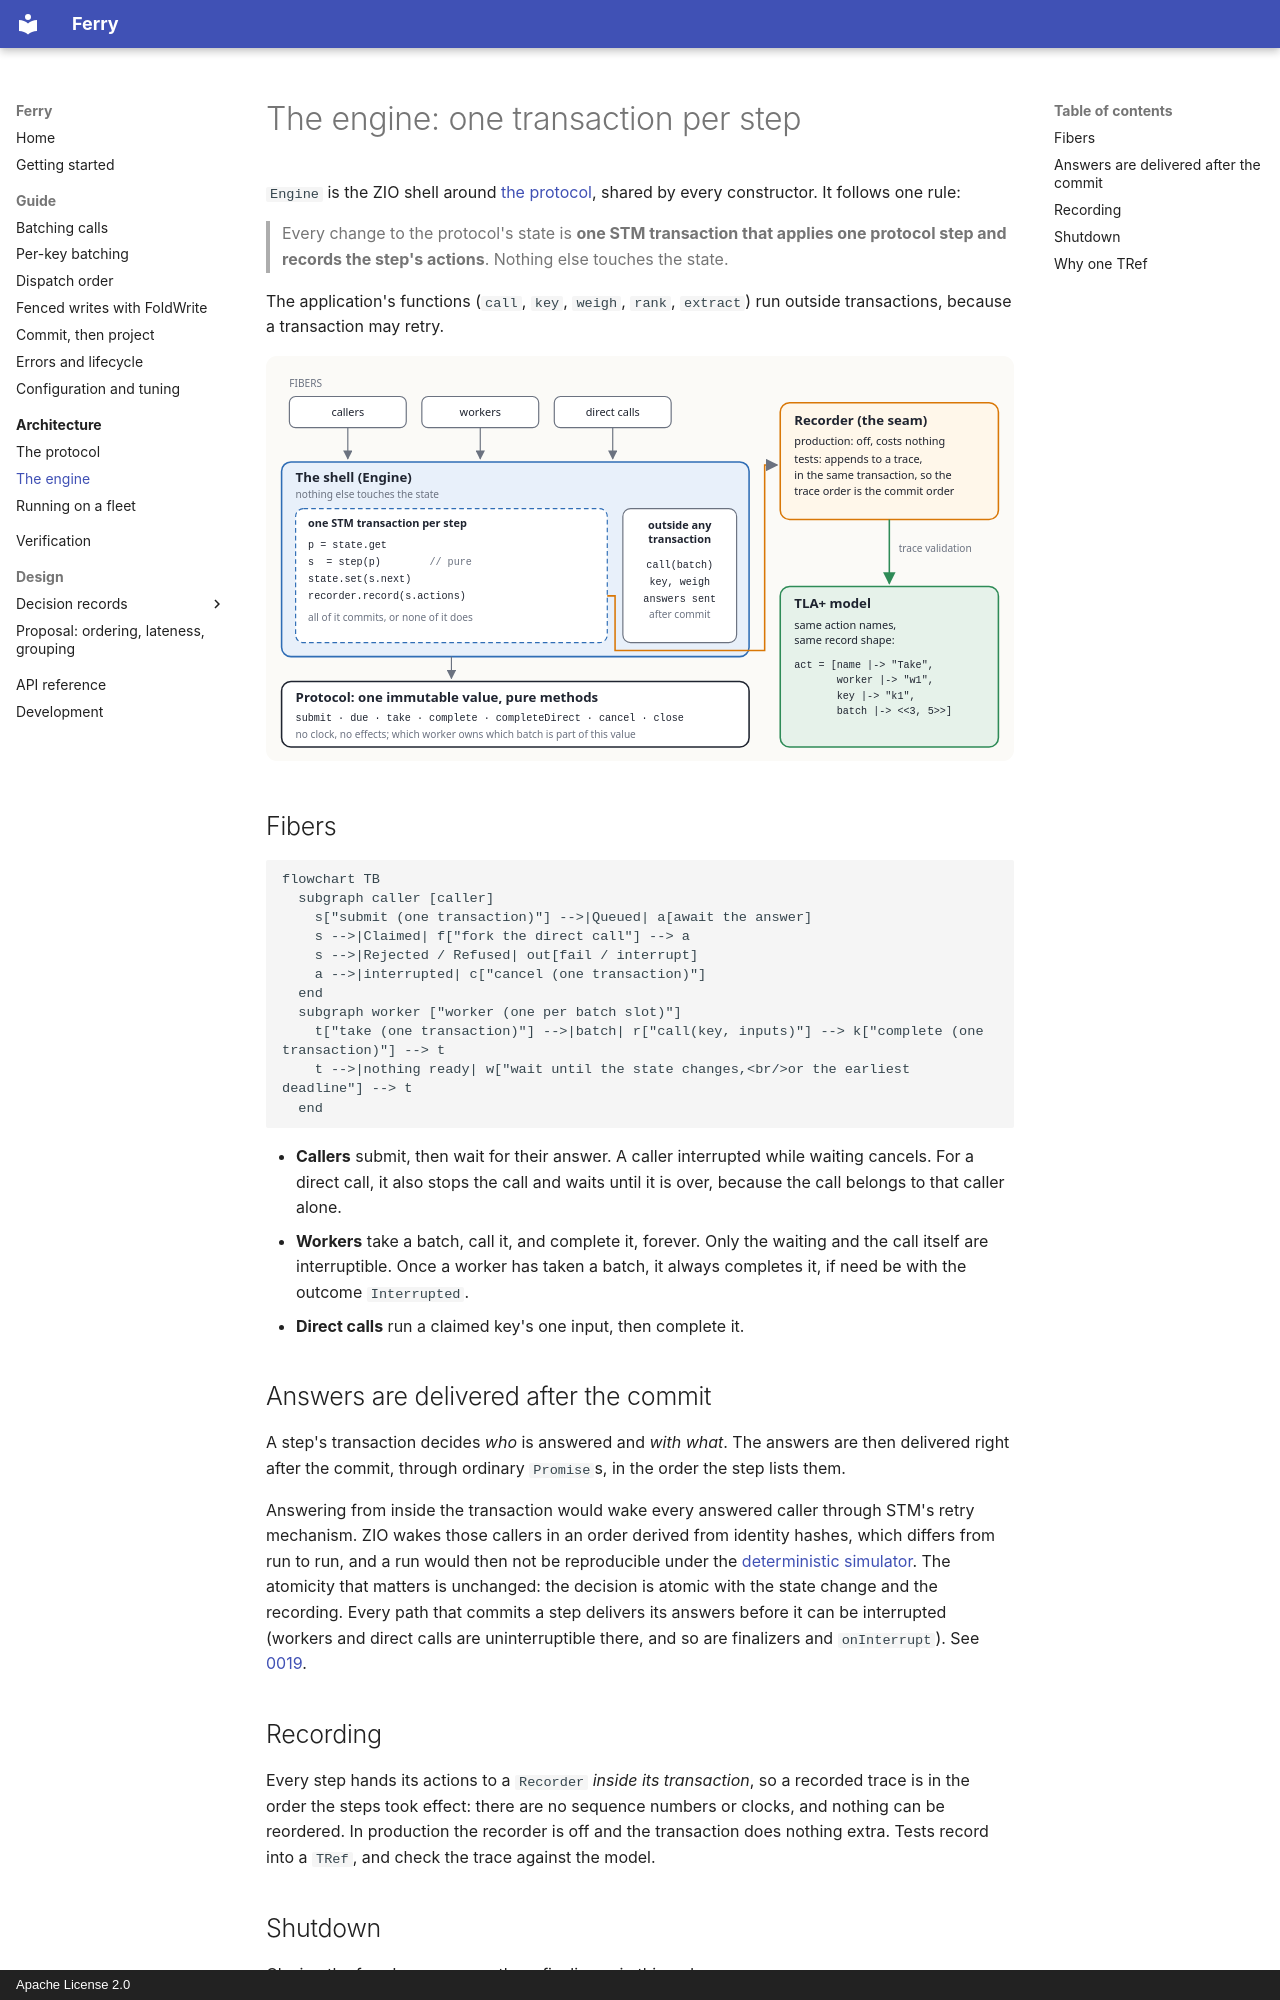

repository: EtaCassiopeia/zio-ferry · page: architecture/engine/index.html · generator: mkdocs · copyright: Apache License 2.0

# The engine: one transaction per step

`Engine` is the ZIO shell around [the protocol](protocol.md), shared by every constructor. It follows one rule:

> Every change to the protocol's state is **one STM transaction that applies one protocol step and records the step's
> actions**. Nothing else touches the state.

The application's functions (`call`, `key`, `weigh`, `rank`, `extract`) run outside transactions, because a
transaction may retry.

![The shell applies one pure protocol step per STM transaction and records its actions in the same transaction](../assets/pure-core.svg)

## Fibers

```mermaid
flowchart TB
  subgraph caller [caller]
    s["submit (one transaction)"] -->|Queued| a[await the answer]
    s -->|Claimed| f["fork the direct call"] --> a
    s -->|Rejected / Refused| out[fail / interrupt]
    a -->|interrupted| c["cancel (one transaction)"]
  end
  subgraph worker ["worker (one per batch slot)"]
    t["take (one transaction)"] -->|batch| r["call(key, inputs)"] --> k["complete (one transaction)"] --> t
    t -->|nothing ready| w["wait until the state changes,<br/>or the earliest deadline"] --> t
  end
```

- **Callers** submit, then wait for their answer. A caller interrupted while waiting cancels. For a direct call, it
  also stops the call and waits until it is over, because the call belongs to that caller alone.
- **Workers** take a batch, call it, and complete it, forever. Only the waiting and the call itself are
  interruptible. Once a worker has taken a batch, it always completes it, if need be with the outcome `Interrupted`.
- **Direct calls** run a claimed key's one input, then complete it.

## Answers are delivered after the commit

A step's transaction decides *who* is answered and *with what*. The answers are then delivered right after the commit,
through ordinary `Promise`s, in the order the step lists them.

Answering from inside the transaction would wake every answered caller through STM's retry mechanism. ZIO wakes
those callers in an order derived from identity hashes, which differs from run to run, and a run would then not be
reproducible under the [deterministic simulator](../verification.md#deterministic-simulation). The atomicity that
matters is unchanged: the decision is atomic with the state change and the recording. Every path that commits a step
delivers its answers before it can be interrupted (workers and direct calls are uninterruptible there, and so are
finalizers and `onInterrupt`). See [0019](../decisions/0019-answers-after-commit.md).

## Recording

Every step hands its actions to a `Recorder` *inside its transaction*, so a recorded trace is in the order the steps
took effect: there are no sequence numbers or clocks, and nothing can be reordered. In production the recorder is
off and the transaction does nothing extra. Tests record into a `TRef`, and check the trace against the model.
